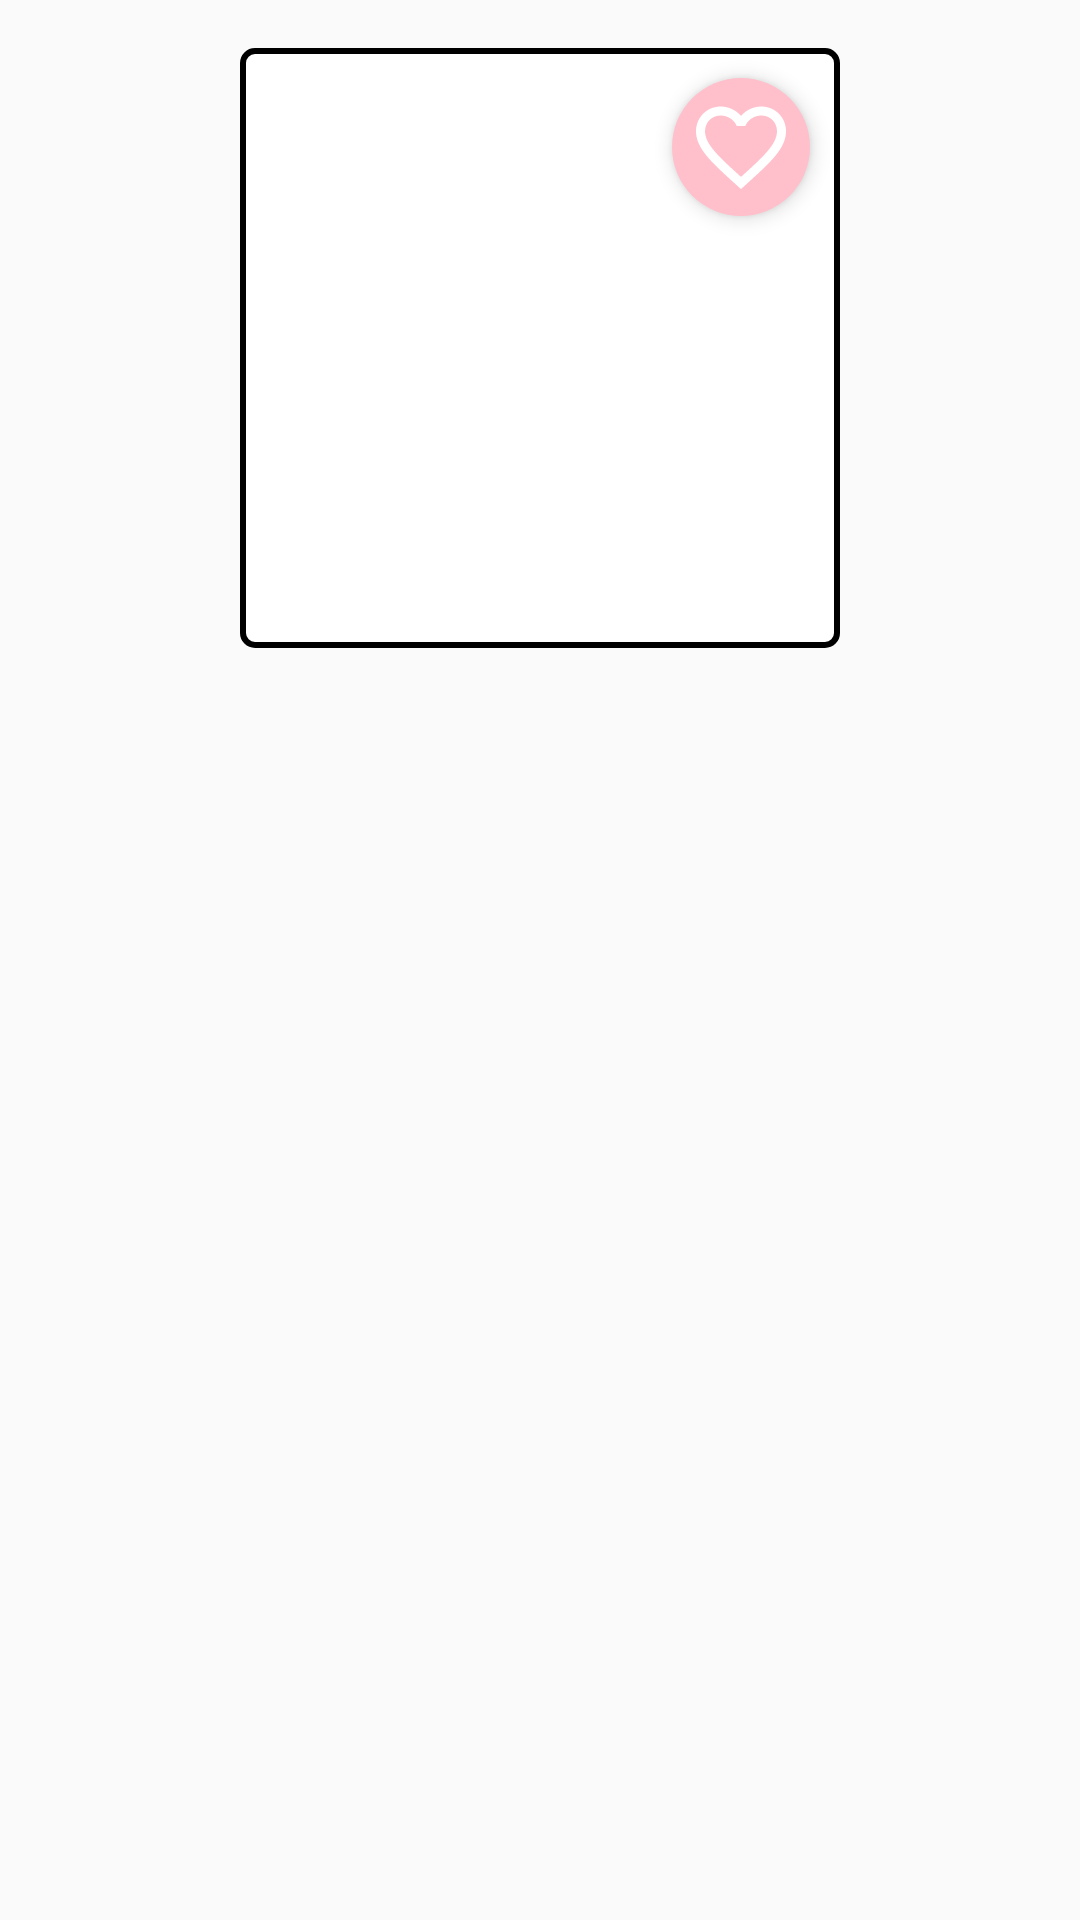

This screen was rendered from an Android layout file. Write that file and the resources it references.
<!-- AndroidManifest.xml: application theme Theme.App -->
<!-- res/layout/breed_item.xml -->
<?xml version="1.0" encoding="utf-8"?>
<androidx.constraintlayout.widget.ConstraintLayout xmlns:android="http://schemas.android.com/apk/res/android"
    xmlns:app="http://schemas.android.com/apk/res-auto"
    xmlns:tools="http://schemas.android.com/tools"
    android:layout_width="match_parent"
    android:layout_height="wrap_content"
    android:inputType="textMultiLine">

    <ImageView
        android:id="@+id/item_favorite"
        android:layout_width="wrap_content"
        android:layout_height="wrap_content"
        android:layout_margin="10dp"
        android:background="@drawable/border_favorite"
        android:padding="5dp"
        android:src="@drawable/ic_favorite_empty"
        app:layout_constraintEnd_toEndOf="@id/dog_item"
        app:layout_constraintTop_toTopOf="@id/dog_item"
        android:elevation="4dp" />

    <ImageView
        android:id="@+id/dog_item"
        android:layout_width="200dp"
        android:layout_height="200dp"
        android:padding="16dp"
        android:layout_margin="16dp"
        android:src="@drawable/ic_happy_dog"
        android:background="@drawable/border_image"
        app:layout_constraintEnd_toEndOf="parent"
        app:layout_constraintStart_toStartOf="parent"
        app:layout_constraintTop_toTopOf="parent" />
</androidx.constraintlayout.widget.ConstraintLayout>
<!-- resources referenced by this layout -->
<resources>
  <!-- drawable border_favorite (drawable) -->
  <?xml version="1.0" encoding="utf-8"?>
  <shape
      xmlns:android="http://schemas.android.com/apk/res/android" android:shape="oval">
      <solid android:color="@color/pink"/>
      <size android:width="8dp" android:height="8dp"/>
  </shape>
  <!-- drawable border_image (drawable) -->
  <shape xmlns:android="http://schemas.android.com/apk/res/android">
      <solid android:color="#FFFFFF" />
      <stroke
          android:width="2dp"
          android:color="#000000" />
      <corners android:radius="4dp" />
  </shape>
  <!-- drawable ic_favorite_empty (drawable) -->
  <vector android:height="36dp"
      android:viewportHeight="24" android:viewportWidth="24"
      android:width="36dp" xmlns:android="http://schemas.android.com/apk/res/android">
      <path android:fillColor="@color/white" android:pathData="M16.5,3c-1.74,0 -3.41,0.81 -4.5,2.09C10.91,3.81 9.24,3 7.5,3 4.42,3 2,5.42 2,8.5c0,3.78 3.4,6.86 8.55,11.54L12,21.35l1.45,-1.32C18.6,15.36 22,12.28 22,8.5 22,5.42 19.58,3 16.5,3zM12.1,18.55l-0.1,0.1 -0.1,-0.1C7.14,14.24 4,11.39 4,8.5 4,6.5 5.5,5 7.5,5c1.54,0 3.04,0.99 3.57,2.36h1.87C13.46,5.99 14.96,5 16.5,5c2,0 3.5,1.5 3.5,3.5 0,2.89 -3.14,5.74 -7.9,10.05z"/>
  </vector>
  <style name="Theme.App" parent="Theme.AppCompat.Light.NoActionBar">
          
          <item name="colorPrimary">@color/purple_500</item>
          <item name="colorPrimaryVariant">@color/purple_700</item>
          <item name="colorOnPrimary">@color/white</item>
  
          
          <item name="colorSecondary">@color/teal_200</item>
          <item name="colorSecondaryVariant">@color/teal_700</item>
          <item name="colorOnSecondary">@color/black</item>
  
          
          <item name="android:statusBarColor">?attr/colorPrimaryVariant</item>
  
          
          <item name="windowActionBar">false</item>
          <item name="windowNoTitle">true</item>
      </style>
  <color name="pink">#FFC0CB</color>
  <color name="white">#FFFFFFFF</color>
  <color name="purple_500">#FF6200EE</color>
  <color name="purple_700">#FF3700B3</color>
  <color name="teal_200">#FF03DAC5</color>
  <color name="teal_700">#FF018786</color>
  <color name="black">#FF000000</color>
</resources>
